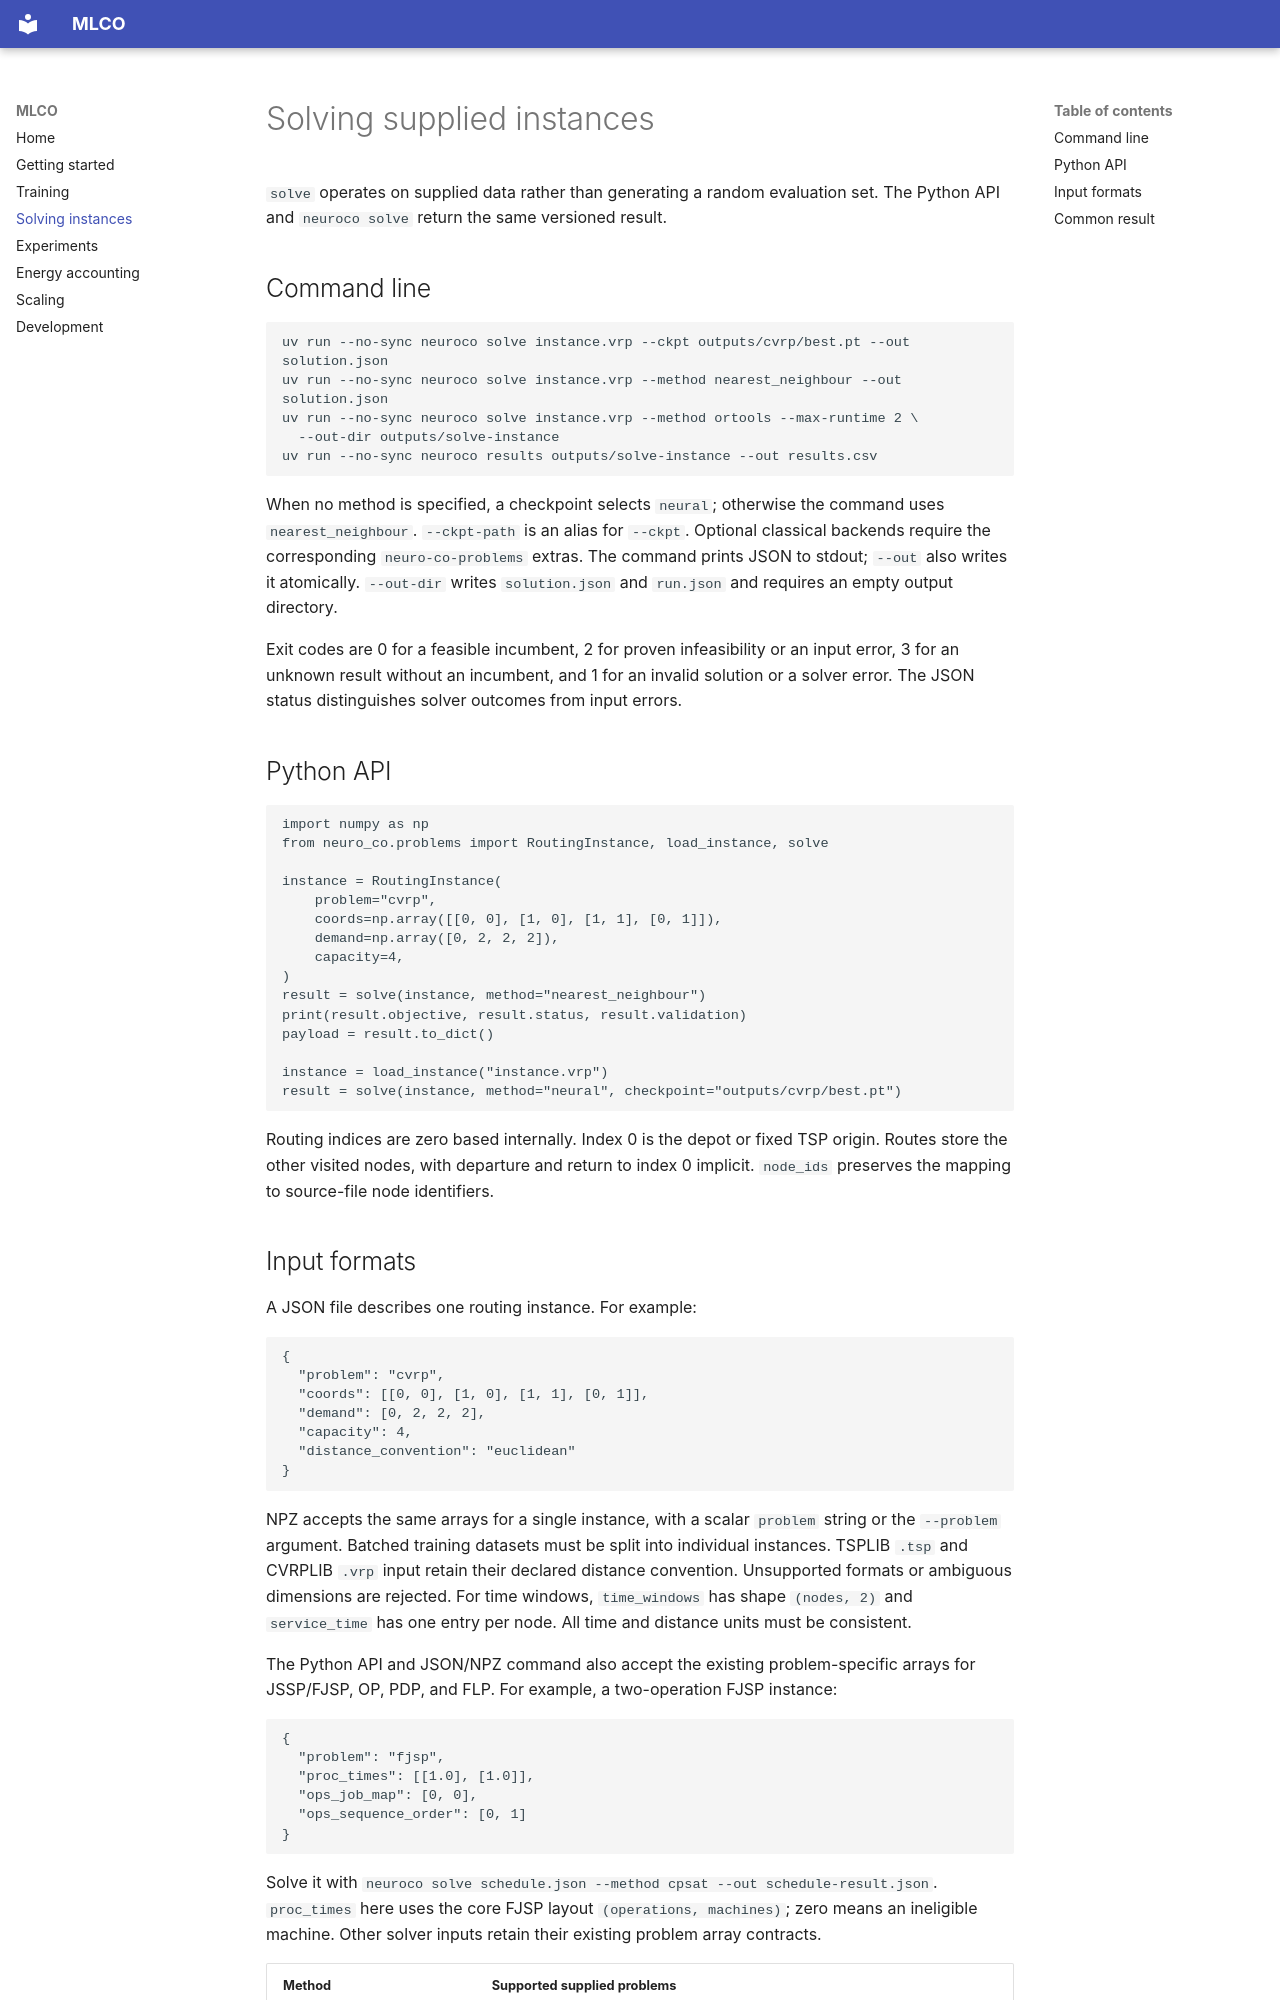

repository: sohaibafifi/mlco · page: solving/index.html · generator: mkdocs

# Solving supplied instances

`solve` operates on supplied data rather than generating a random evaluation set.
The Python API and `neuroco solve` return the same versioned result.

## Command line

```bash
uv run --no-sync neuroco solve instance.vrp --ckpt outputs/cvrp/best.pt --out solution.json
uv run --no-sync neuroco solve instance.vrp --method nearest_neighbour --out solution.json
uv run --no-sync neuroco solve instance.vrp --method ortools --max-runtime 2 \
  --out-dir outputs/solve-instance
uv run --no-sync neuroco results outputs/solve-instance --out results.csv
```

When no method is specified, a checkpoint selects `neural`; otherwise the command
uses `nearest_neighbour`. `--ckpt-path` is an alias for `--ckpt`. Optional classical
backends require the corresponding `neuro-co-problems` extras. The command prints
JSON to stdout; `--out` also writes it atomically. `--out-dir` writes
`solution.json` and `run.json` and requires an empty output directory.

Exit codes are 0 for a feasible incumbent, 2 for proven infeasibility or an input
error, 3 for an unknown result without an incumbent, and 1 for an invalid solution
or a solver error. The JSON status distinguishes solver outcomes from input errors.

## Python API

```python
import numpy as np
from neuro_co.problems import RoutingInstance, load_instance, solve

instance = RoutingInstance(
    problem="cvrp",
    coords=np.array([[0, 0], [1, 0], [1, 1], [0, 1]]),
    demand=np.array([0, 2, 2, 2]),
    capacity=4,
)
result = solve(instance, method="nearest_neighbour")
print(result.objective, result.status, result.validation)
payload = result.to_dict()

instance = load_instance("instance.vrp")
result = solve(instance, method="neural", checkpoint="outputs/cvrp/best.pt")
```

Routing indices are zero based internally. Index 0 is the depot or fixed TSP
origin. Routes store the other visited nodes, with departure and return to index 0
implicit. `node_ids` preserves the mapping to source-file node identifiers.
